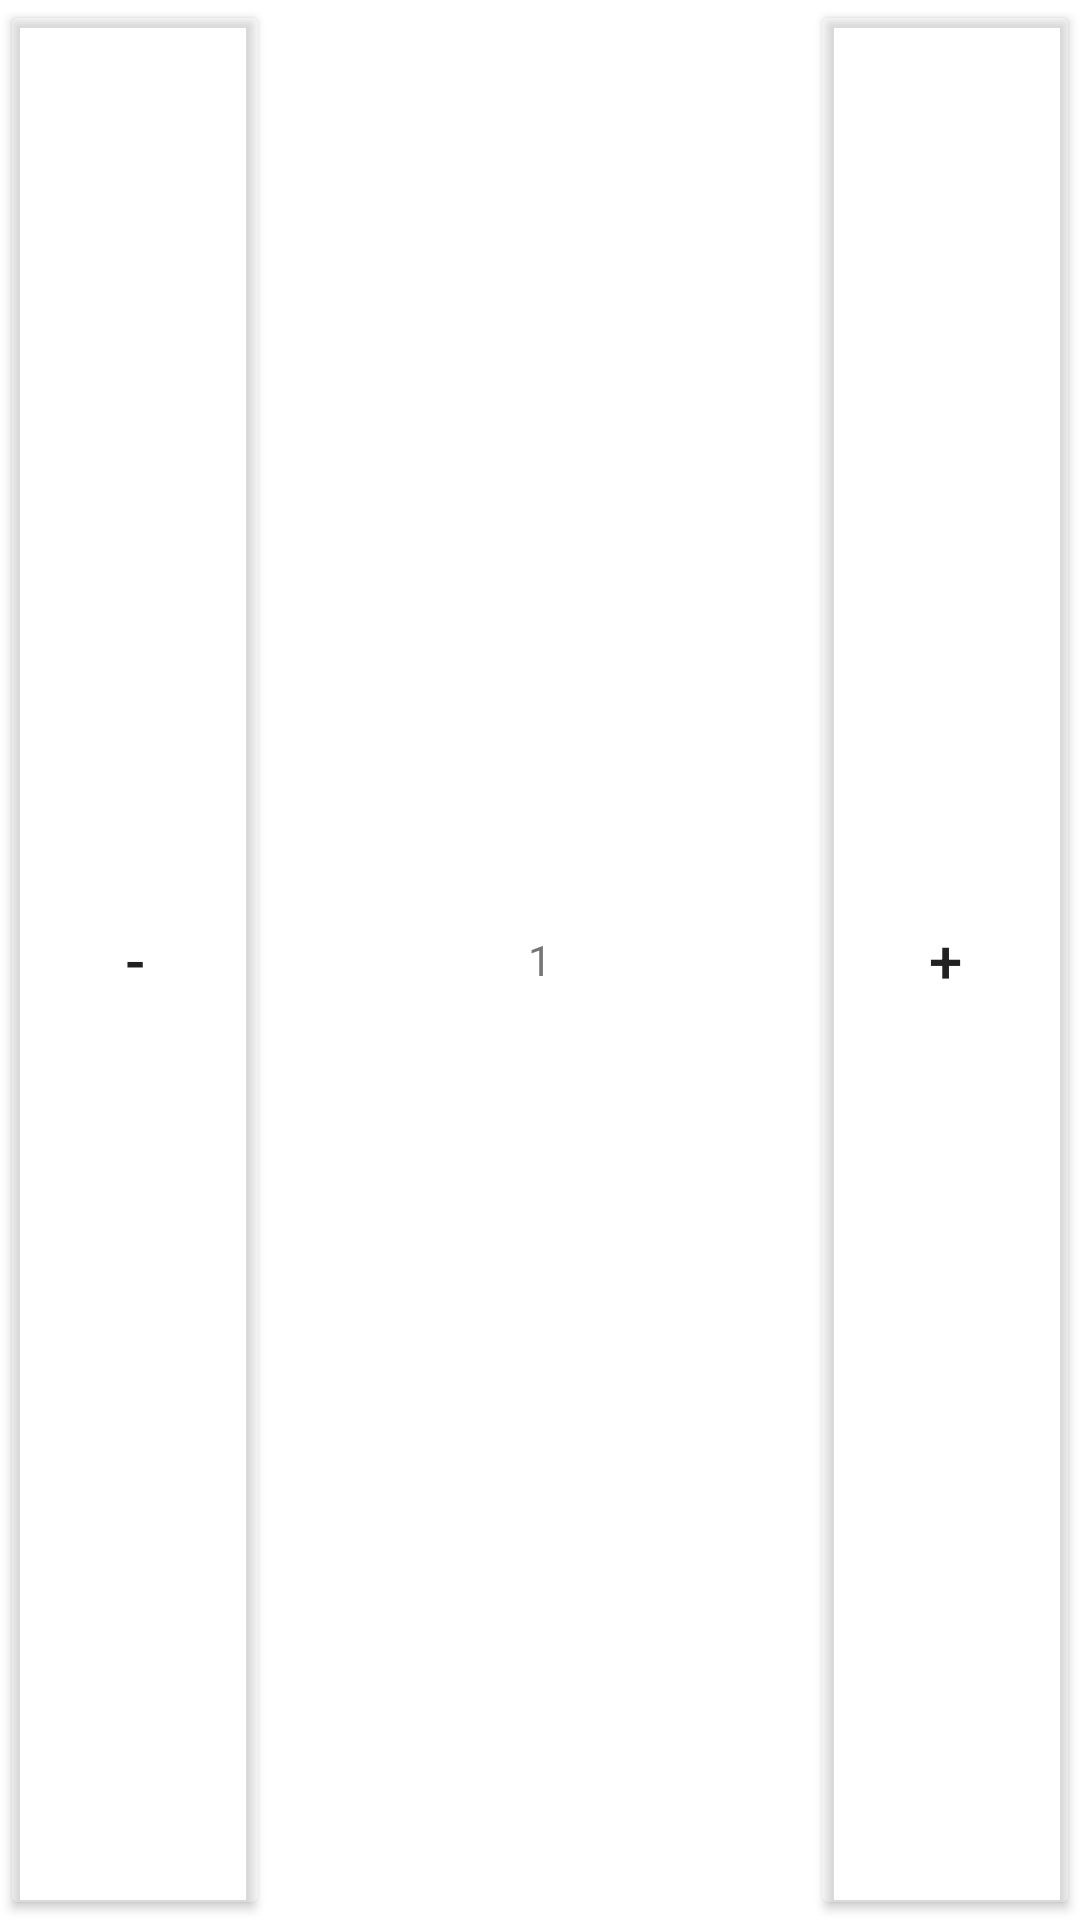

Produce the Android XML layout that renders to this screen, including the resource entries it uses.
<!-- AndroidManifest.xml: application theme Theme.Cyc -->
<!-- res/layout/activity_add_and_decrease.xml -->
<?xml version="1.0" encoding="utf-8"?>
<LinearLayout xmlns:android="http://schemas.android.com/apk/res/android"
    xmlns:tools="http://schemas.android.com/tools"
    android:layout_width="wrap_content"
    android:layout_height="wrap_content"
    tools:context=".AddAndDecreaseButton">

    <Button
        android:id="@+id/btnDecrease"
        android:layout_width="0dp"
        android:layout_height="match_parent"
        android:layout_weight="1"
        android:backgroundTint="#33FFFFFF"
        android:gravity="center"
        android:text="-"
        android:textSize="20sp" />

    <TextView
        android:id="@+id/etAmount"
        android:layout_width="0dp"
        android:layout_height="match_parent"
        android:layout_weight="2"
        android:gravity="center"
        android:minWidth="60dp"
        android:text="1" />

    <Button
        android:id="@+id/btnIncrease"
        android:layout_width="0dp"
        android:layout_height="match_parent"
        android:layout_weight="1"
        android:backgroundTint="#33FFFFFF"
        android:gravity="center"
        android:text="+"
        android:textSize="20sp" />
</LinearLayout>
<!-- resources referenced by this layout -->
<resources>
  <style name="Theme.Cyc" parent="Theme.MaterialComponents.DayNight.DarkActionBar">
          
          <item name="colorPrimary">@color/purple_500</item>
          <item name="colorPrimaryVariant">@color/purple_700</item>
          <item name="colorOnPrimary">@color/white</item>
          
          <item name="colorSecondary">@color/teal_200</item>
          <item name="colorSecondaryVariant">@color/teal_700</item>
          <item name="colorOnSecondary">@color/black</item>
          
          <item name="android:statusBarColor" tools:targetApi="l">?attr/colorPrimaryVariant</item>
          
      </style>
  <color name="purple_500">#FF6200EE</color>
  <color name="purple_700">#FF560555</color>
  <color name="white">#FFFFFFFF</color>
  <color name="teal_200">#FF03DAC5</color>
  <color name="teal_700">#FF018786</color>
  <color name="black">#FF000000</color>
</resources>
